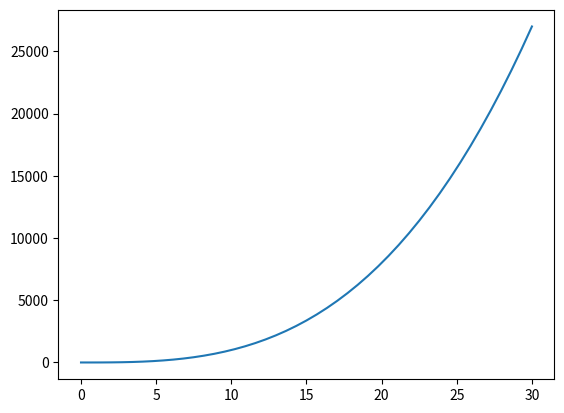

Source code (Python):
import matplotlib.pyplot as plt
import numpy as np
x = np.linspace(0, 30, 45) # задаем диапазон значений x
y = x**3 + 1 # вычисляем значения y
plt.plot(x, y) # строим график
plt.show() # отображаем график
